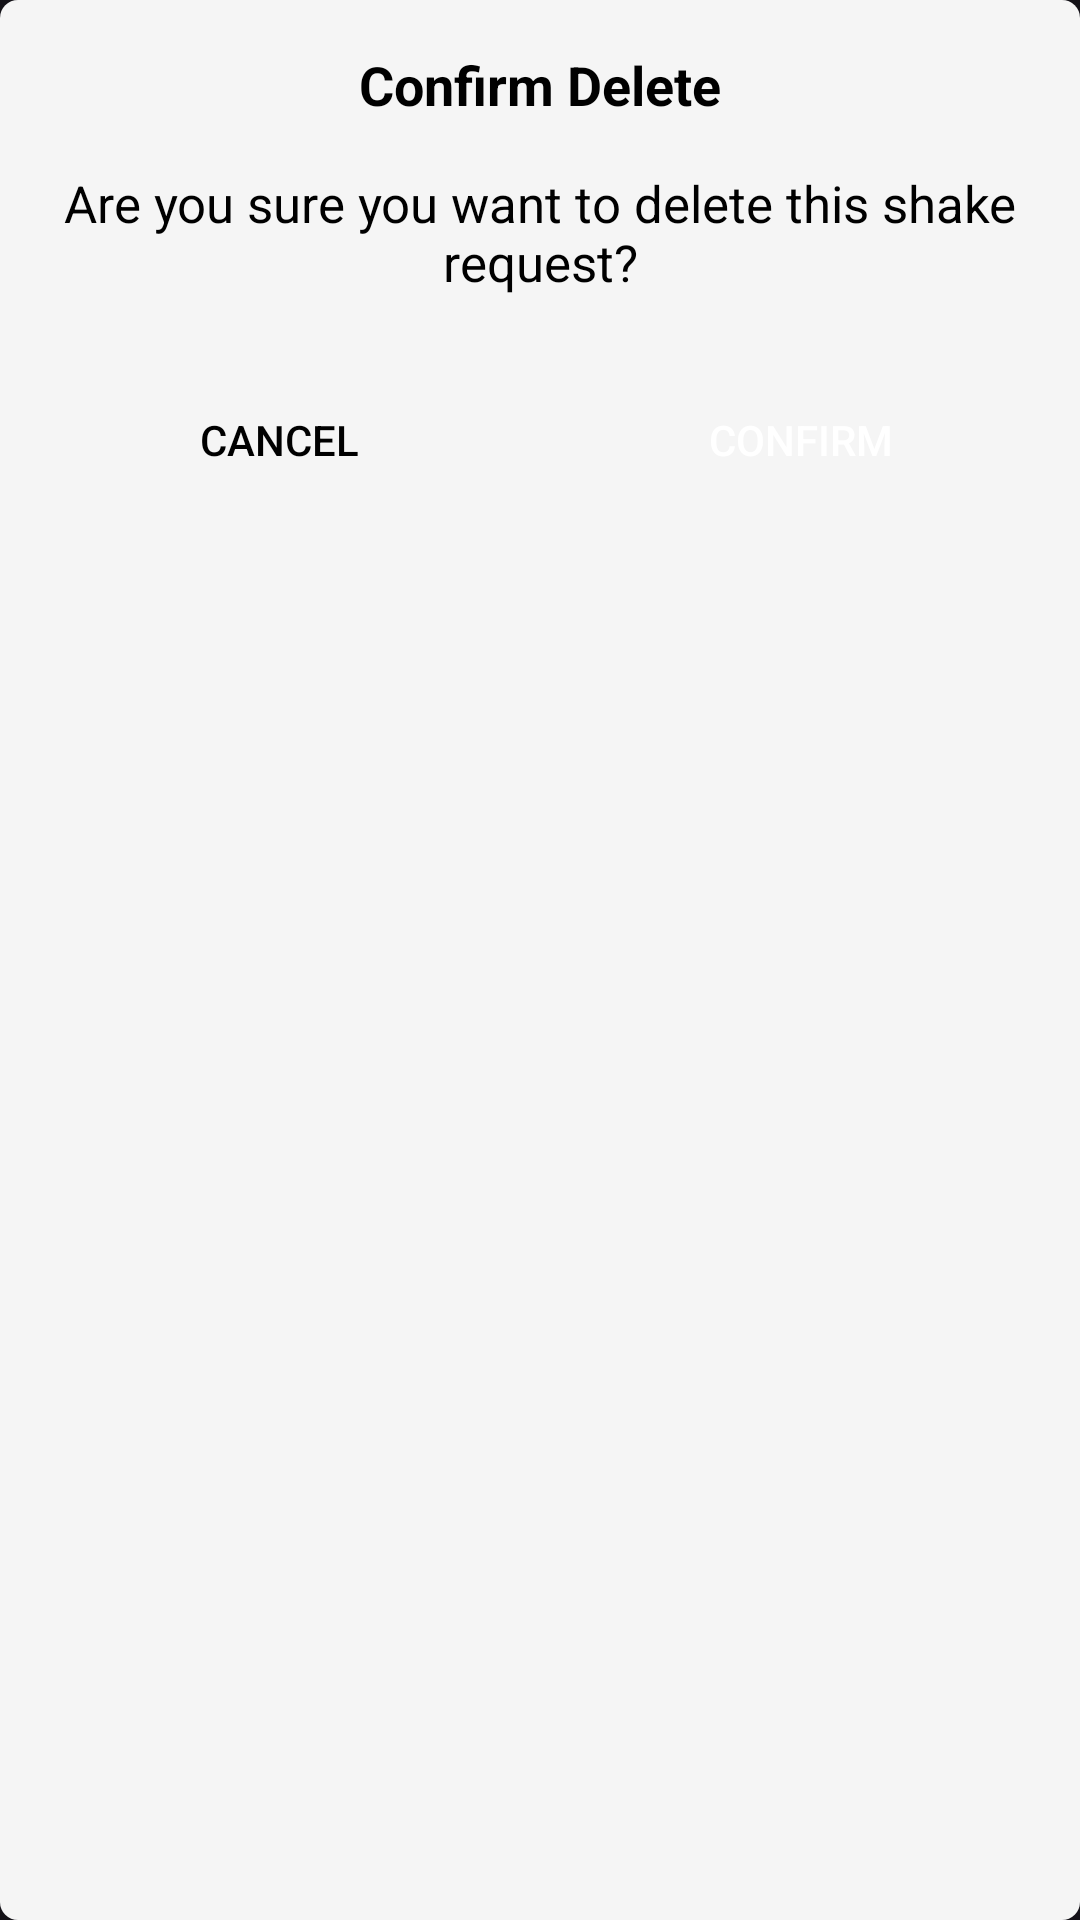

Reconstruct the res/layout file that produces this screen, plus the resources it refers to.
<!-- AndroidManifest.xml: application theme Theme.MyHealthFitness -->
<!-- res/layout/cancel_dialog.xml -->
<?xml version="1.0" encoding="utf-8"?>
<LinearLayout xmlns:android="http://schemas.android.com/apk/res/android"
    android:layout_width="match_parent"
    android:layout_height="wrap_content"
    android:background="@drawable/edit_text"
    android:orientation="vertical"
    android:padding="16sp">

    <TextView
        android:layout_width="match_parent"
        android:layout_height="wrap_content"
        android:gravity="center_horizontal"
        android:text="Confirm Delete"
        android:textColor="@color/black"
        android:textSize="18sp"
        android:textStyle="bold" />

    <TextView
        android:id="@+id/dialog_message"
        android:layout_width="match_parent"
        android:layout_height="wrap_content"
        android:layout_marginTop="16sp"
        android:text="Are you sure you want to delete this shake request?"
        android:textAlignment="center"
        android:textColor="@color/black"
        android:textSize="17sp" />

    <LinearLayout
        android:layout_width="match_parent"
        android:layout_height="wrap_content"
        android:layout_marginTop="24sp"
        android:gravity="center_horizontal"
        android:orientation="horizontal"
        android:weightSum="2">

        <androidx.appcompat.widget.AppCompatButton
            android:id="@+id/btn_cancel"
            android:layout_width="wrap_content"
            android:layout_height="wrap_content"
            android:layout_marginEnd="10sp"
            android:layout_weight="1"
            android:background="@drawable/login_btn"
            android:text="Cancel"
            android:textColor="@color/black" />

        <androidx.appcompat.widget.AppCompatButton
            android:id="@+id/btn_confirm"
            android:layout_width="wrap_content"
            android:layout_height="wrap_content"
            android:layout_marginStart="10sp"
            android:layout_weight="1"
            android:background="@drawable/register_btn"
            android:text="Confirm"
            android:textColor="@color/white" />
    </LinearLayout>

</LinearLayout>
<!-- resources referenced by this layout -->
<resources>
  <color name="black">#FF000000</color>
  <color name="white">#FFFFFFFF</color>
  <!-- drawable edit_text (drawable) -->
  <?xml version="1.0" encoding="utf-8"?>
  <shape xmlns:android="http://schemas.android.com/apk/res/android">
      <corners android:radius="6dp" />
      <solid android:color="#F5F5F5" />
  </shape>
  <style name="Theme.MyHealthFitness" parent="Base.Theme.MyHealthFitness" />
  <style name="Base.Theme.MyHealthFitness" parent="Theme.Material3.Dark.NoActionBar">
          <item name="android:textColor">@color/black</item>
      </style>
</resources>
